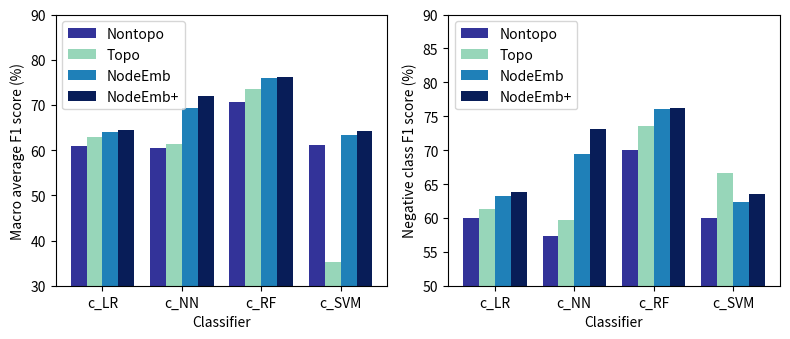

This chart was generated by the following Python code: (Note: this script raises an exception after producing the figure.)
import matplotlib.pyplot as plt
import numpy as np
from matplotlib.colors import LinearSegmentedColormap

# Example data (replace with your actual data)
classifiers = ['c_LR', 'c_NN', 'c_RF', 'c_SVM']
features = ['Nontopo', 'Topo', 'NodeEmb', 'NodeEmb+']

macro_f1 = np.array([
    [61.02, 62.83, 63.93, 64.35],
    [60.38, 61.39, 69.28, 71.99],
    [70.64, 73.61, 76.02, 76.25],
    [61.04, 35.21, 63.42, 64.17]
])

minority_f1 = np.array([
    [59.97, 61.31, 63.29, 63.84],
    [57.27, 59.74, 69.46, 73.09],
    [70.08, 73.51, 75.99, 76.23],
    [59.92, 66.69, 62.41, 63.54]
])

bar_width = 0.2
index = np.arange(len(classifiers))

# Define a modified colormap with increased contrast for the first color
cmap_colors = plt.cm.YlGnBu(np.linspace(0, 1, len(features)))
cmap_colors[0, :] = [0.2, 0.2, 0.6, 1.0]  # Darker blue for the first color
modified_cmap = LinearSegmentedColormap.from_list('ModifiedYlGnBu', cmap_colors, N=len(features))

# Create subplots for Macro F1 and Minority F1
fig, (ax1, ax2) = plt.subplots(1, 2, figsize=(8, 3.5))

# Plot Macro F1
for i, feature in enumerate(features):
    ax1.bar(index + i * bar_width, macro_f1[:, i], width=bar_width, label=feature, color=modified_cmap(i / len(features)))

ax1.set_xlabel('Classifier')
ax1.set_ylabel('Macro average F1 score (%)')
ax1.set_xticks(index + bar_width * (len(features) - 1) / 2)
ax1.set_xticklabels(classifiers)
ax1.legend(loc='upper left')
ax1.set_ylim(bottom=30, top=90)

# Plot Minority F1
for i, feature in enumerate(features):
    ax2.bar(index + i * bar_width, minority_f1[:, i], width=bar_width, label=feature, color=modified_cmap(i / len(features)))

ax2.set_xlabel('Classifier')
ax2.set_ylabel('Negative class F1 score (%)')
ax2.set_xticks(index + bar_width * (len(features) - 1) / 2)
ax2.set_xticklabels(classifiers)
ax2.legend(loc='upper left')
ax2.set_ylim(bottom=50, top=90)

plt.tight_layout()
plt.savefig('./data/' + 'balancedF1Comparison', dpi=600)
plt.show()
